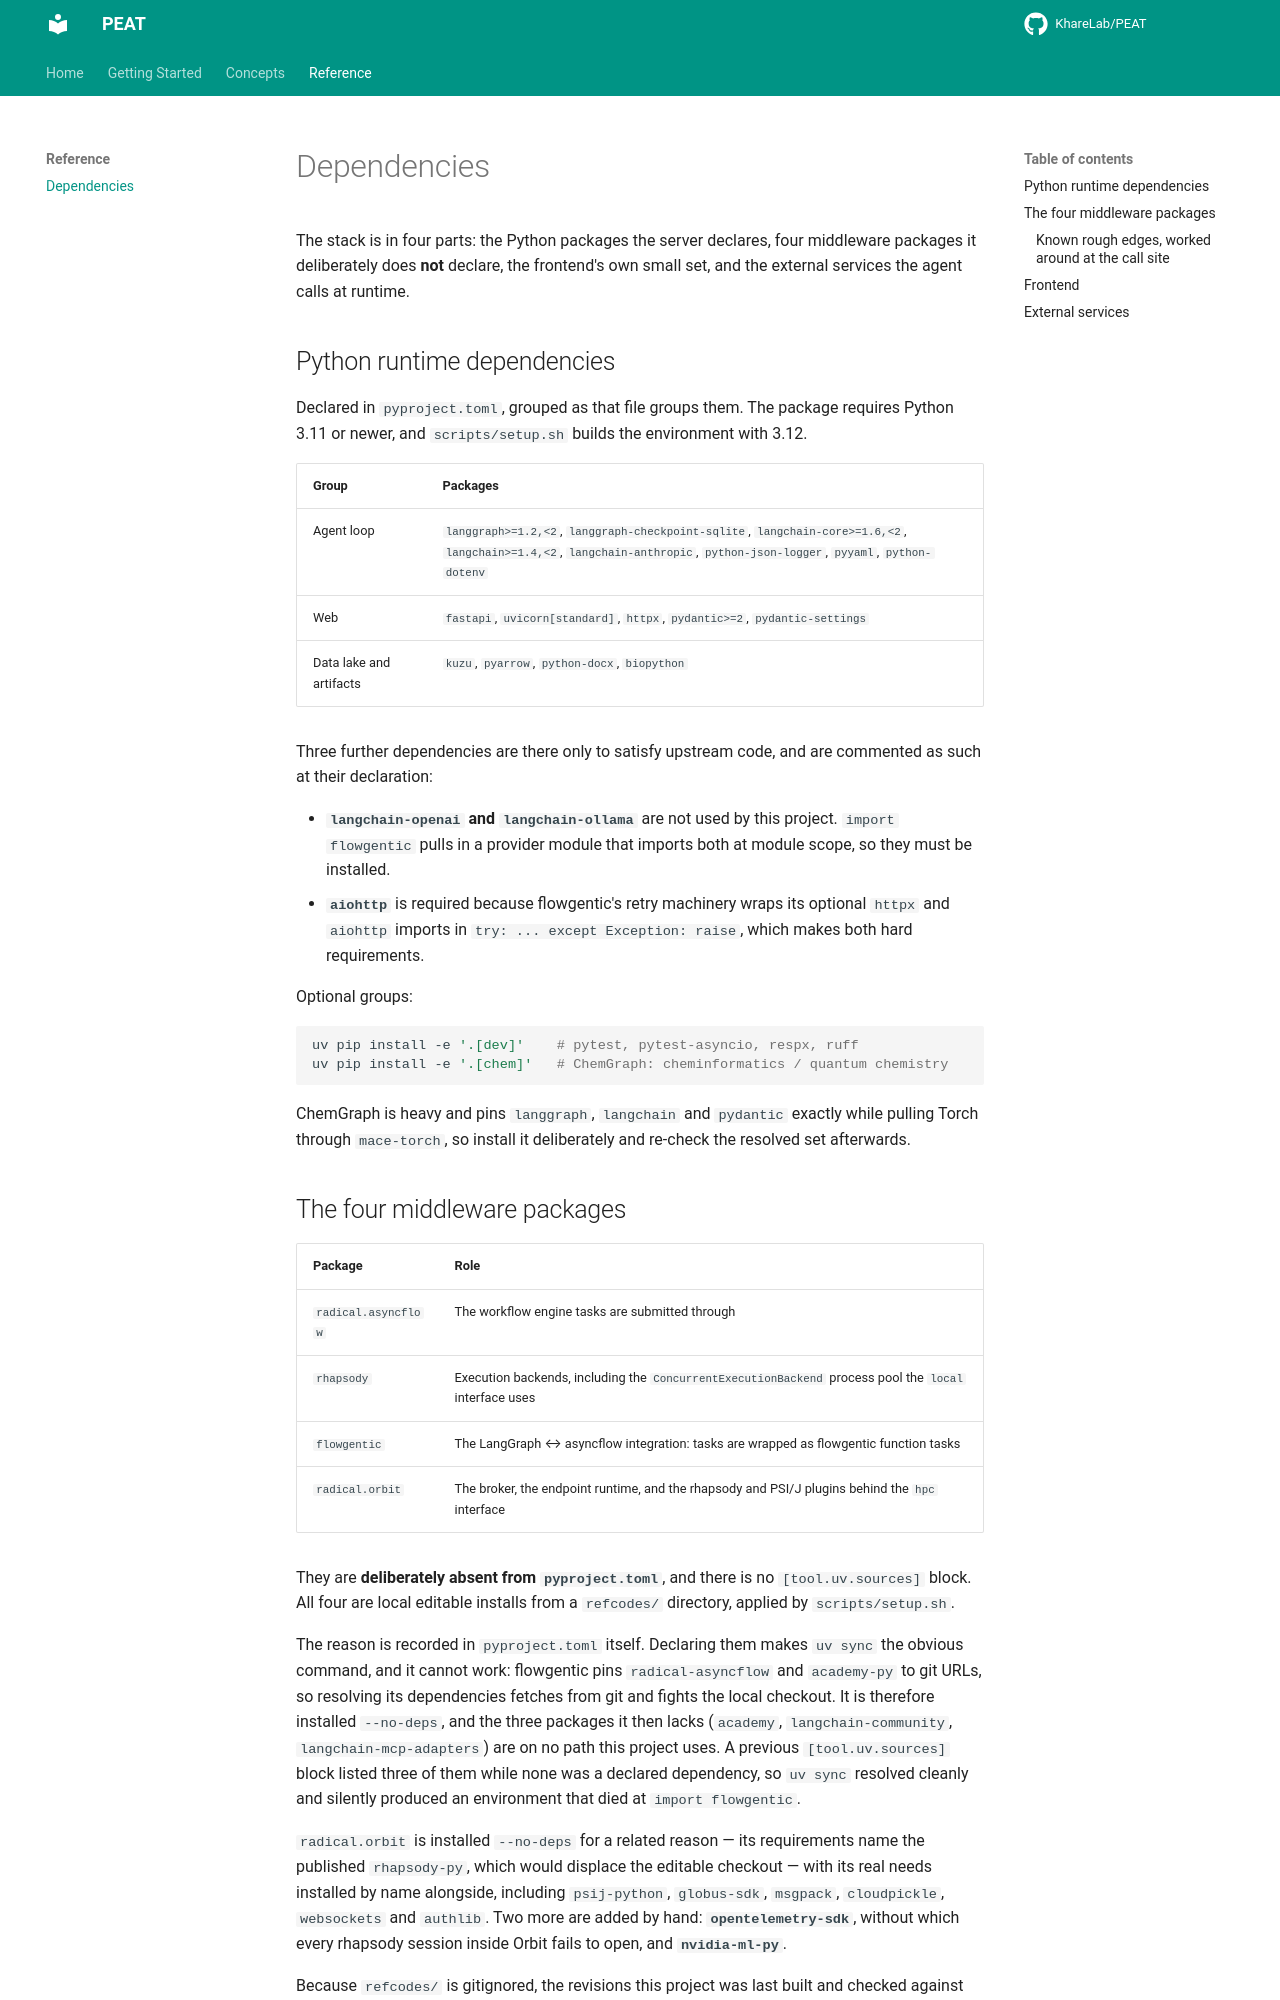

repository: KhareLab/PEAT · page: reference/dependencies/index.html · generator: mkdocs

# Dependencies

The stack is in four parts: the Python packages the server declares, four middleware packages it
deliberately does **not** declare, the frontend's own small set, and the external services the
agent calls at runtime.

## Python runtime dependencies

Declared in `pyproject.toml`, grouped as that file groups them. The package requires Python 3.11
or newer, and `scripts/setup.sh` builds the environment with 3.12.

| Group | Packages |
| --- | --- |
| Agent loop | `langgraph>=1.2,<2`, `langgraph-checkpoint-sqlite`, `langchain-core>=1.6,<2`, `langchain>=1.4,<2`, `langchain-anthropic`, `python-json-logger`, `pyyaml`, `python-dotenv` |
| Web | `fastapi`, `uvicorn[standard]`, `httpx`, `pydantic>=2`, `pydantic-settings` |
| Data lake and artifacts | `kuzu`, `pyarrow`, `python-docx`, `biopython` |

Three further dependencies are there only to satisfy upstream code, and are commented as such at
their declaration:

- **`langchain-openai` and `langchain-ollama`** are not used by this project. `import flowgentic`
  pulls in a provider module that imports both at module scope, so they must be installed.
- **`aiohttp`** is required because flowgentic's retry machinery wraps its optional `httpx` and
  `aiohttp` imports in `try: ... except Exception: raise`, which makes both hard requirements.

Optional groups:

```bash
uv pip install -e '.[dev]'    # pytest, pytest-asyncio, respx, ruff
uv pip install -e '.[chem]'   # ChemGraph: cheminformatics / quantum chemistry
```

ChemGraph is heavy and pins `langgraph`, `langchain` and `pydantic` exactly while pulling Torch
through `mace-torch`, so install it deliberately and re-check the resolved set afterwards.
